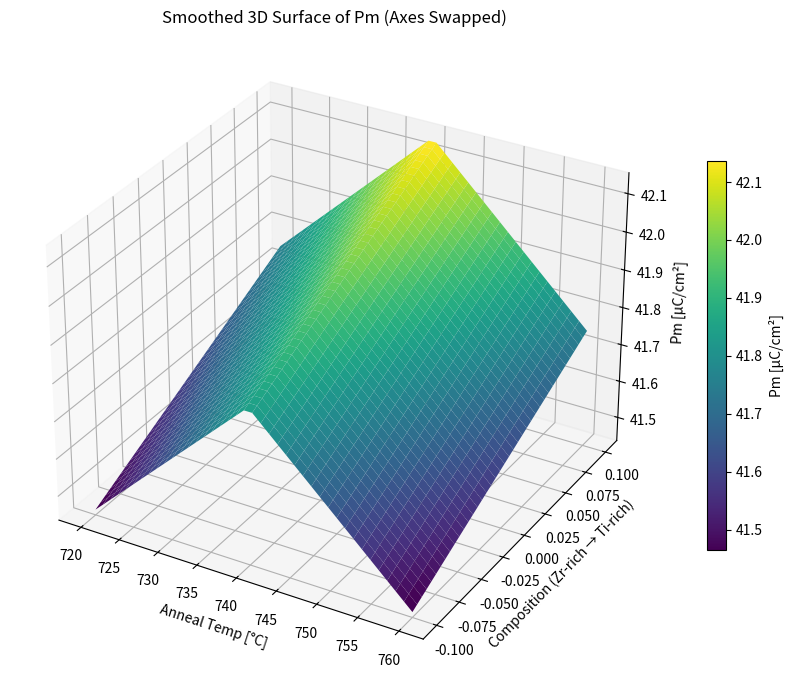

Write the Python code that produced this figure.
#!/usr/bin/env python
# -*- coding: utf-8 -*-

import numpy as np
import matplotlib.pyplot as plt
from mpl_toolkits.mplot3d import Axes3D
from matplotlib import cm
import os

# ============================
# Create directory
# ============================
os.makedirs("fig", exist_ok=True)

# ============================
# Fine parameter sweep
# ============================
composition_fine = np.linspace(-0.10, 0.10, 40)    # Zr-rich → Ti-rich
anneal_fine = np.linspace(720, 760, 40)            # [°C]

# ============================
# Pm model (your P–E/loop trend)
# ============================
def get_Pm(comp, an):
    base = 42.0

    # Ti-rich increases Pm / Zr-rich decreases
    comp_effect = 1.5 * comp

    # anneal temp: peak at 740°C, symmetric decay
    anneal_effect = -0.02 * abs(an - 740)

    return base + comp_effect + anneal_effect


# ============================
# Generate mesh grid
# ============================
X, Y = np.meshgrid(anneal_fine, composition_fine)   # ← ここで axis を入れ替え
Z = np.zeros_like(X)

for i in range(len(composition_fine)):
    for j in range(len(anneal_fine)):
        Z[i, j] = get_Pm(Y[i, j], X[i, j])

# ============================
# Plot smooth 3D surface
# ============================
fig = plt.figure(figsize=(10, 7))
ax = fig.add_subplot(111, projection="3d")

surface = ax.plot_surface(
    X, Y, Z,
    cmap=cm.viridis,
    edgecolor='none',
    antialiased=True
)

ax.set_xlabel("Anneal Temp [°C]")
ax.set_ylabel("Composition (Zr-rich → Ti-rich)")
ax.set_zlabel("Pm [µC/cm²]")
ax.set_title("Smoothed 3D Surface of Pm (Axes Swapped)")

fig.colorbar(surface, shrink=0.6, label="Pm [µC/cm²]")

# ============================
# Save PNG
# ============================
plt.tight_layout()
plt.savefig("fig/pzt_pm_surface.png", dpi=300)
plt.show()

print("Saved: fig/pzt_pm_surface.png")
